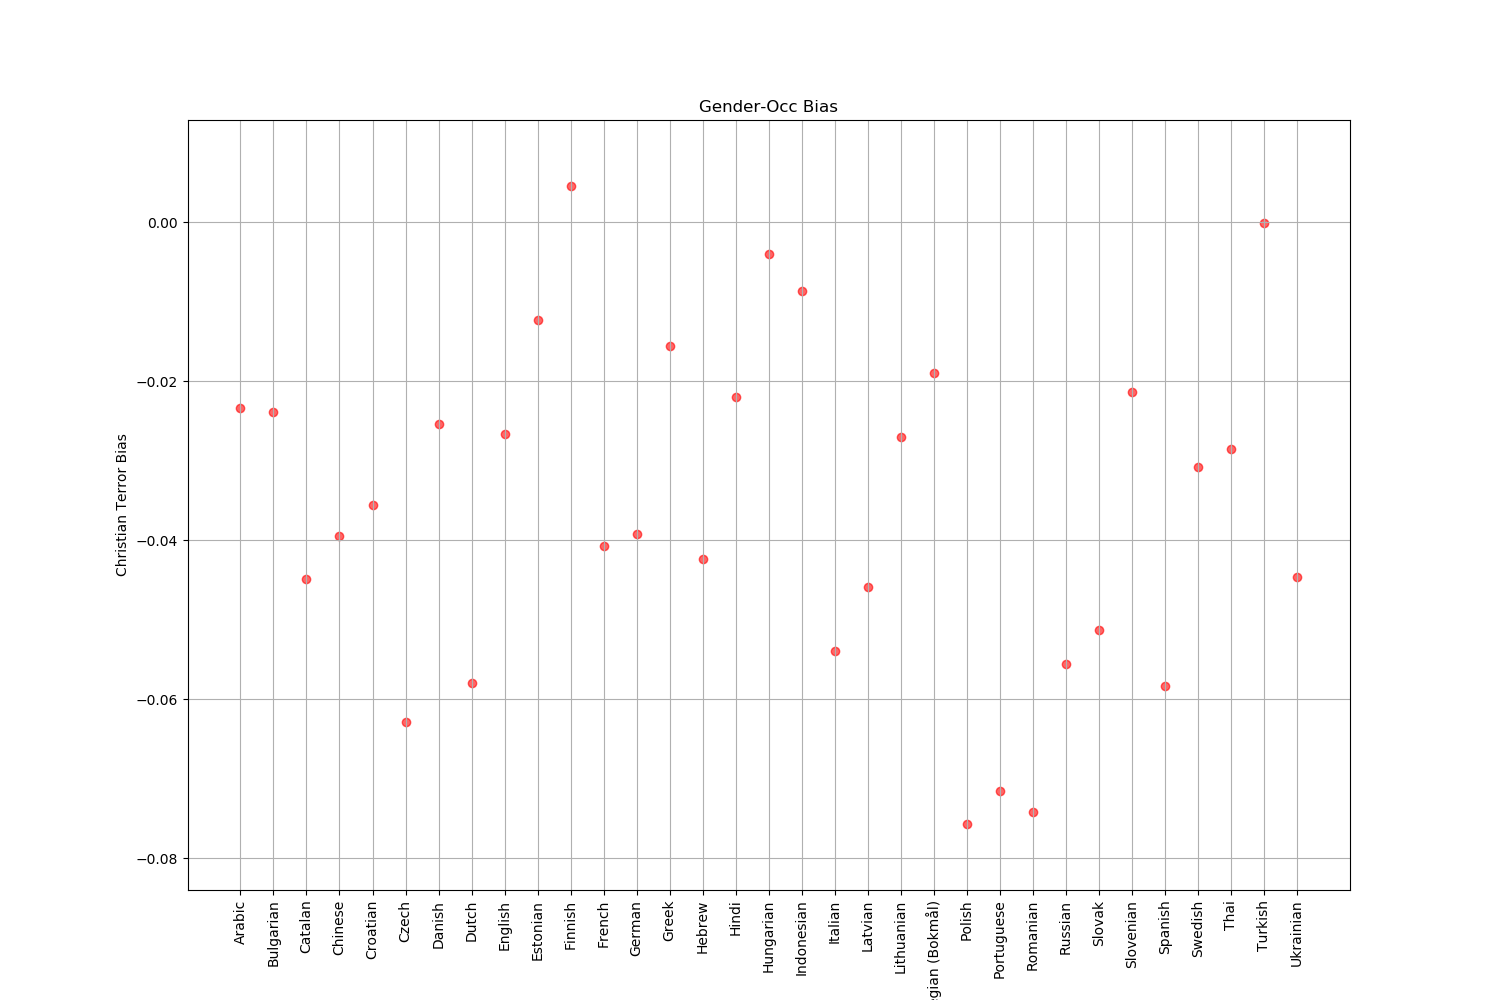

Source data for this figure (header and first rows):
Lang, Bias
Arabic, -0.02333
Bulgarian, -0.0239
Catalan, -0.04486
Chinese, -0.0394
Croatian, -0.03559
Czech, -0.06287
Danish, -0.02538
Dutch, -0.0579
English, -0.02657
Estonian, -0.01228
Finnish, 0.004581
French, -0.04067
German, -0.03918
Greek, -0.01561
Hebrew, -0.04237
Hindi, -0.02193
Hungarian, -0.004014
Indonesian, -0.008622
Italian, -0.05395
Latvian, -0.04584
Lithuanian, -0.02705
Norwegian (Bokmål), -0.01893
Polish, -0.07569
Portuguese, -0.07152
Romanian, -0.0742
Russian, -0.05557
Slovak, -0.05133
Slovenian, -0.02131
Spanish, -0.05833
Swedish, -0.03082
Thai, -0.02853
Turkish, -5.246679504196365e-05
Ukrainian, -0.04464
